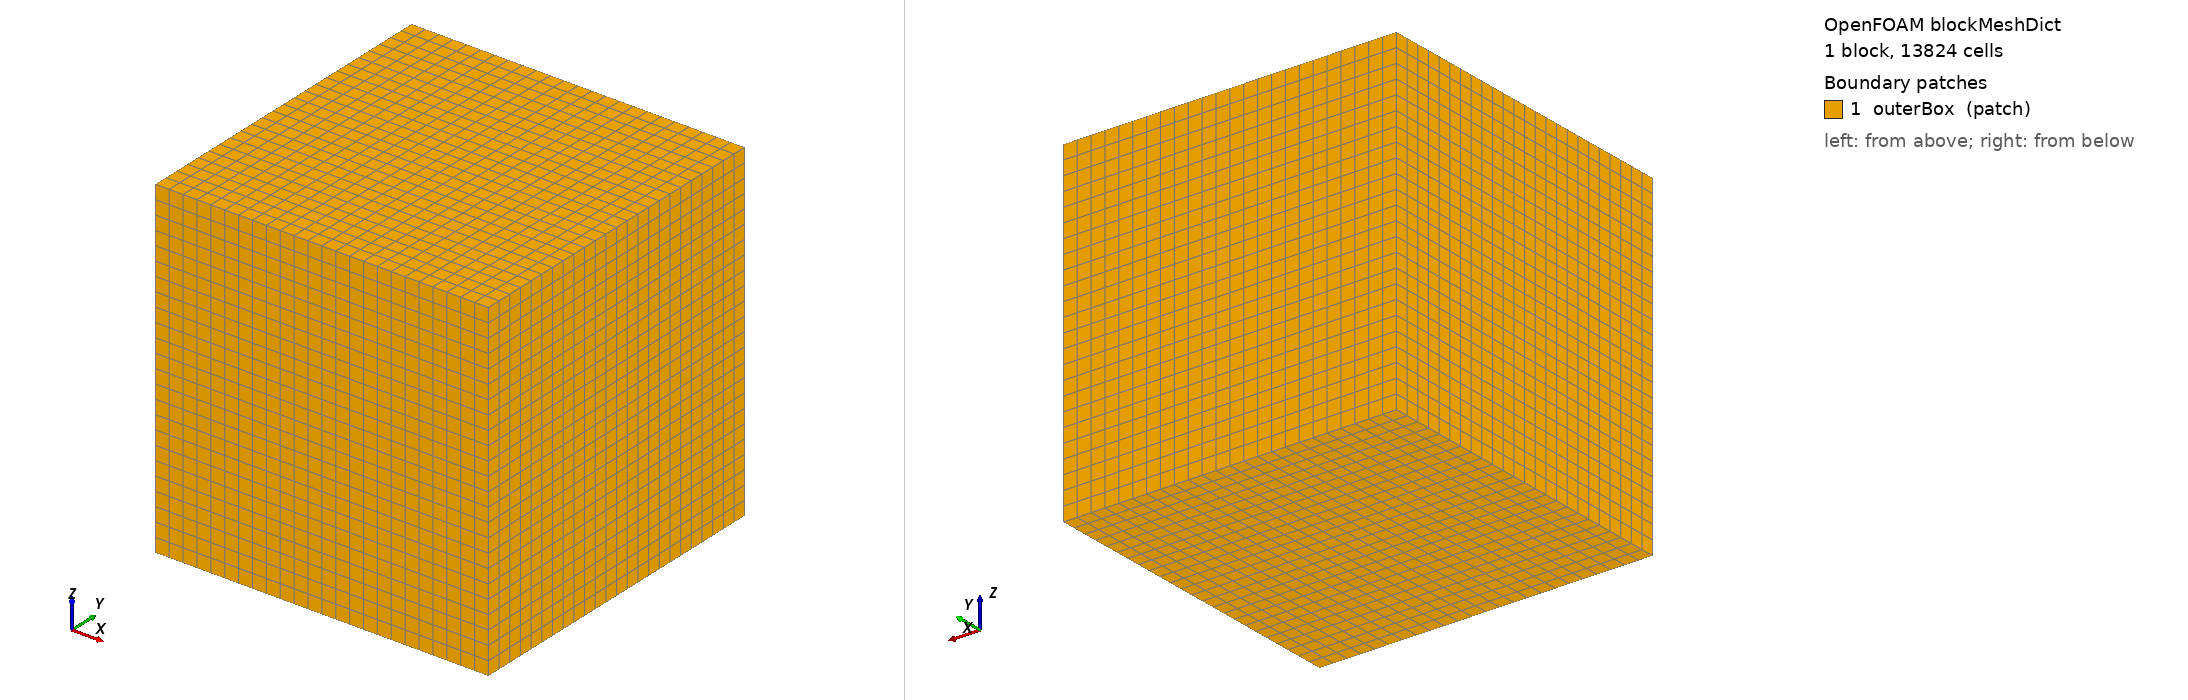

OpenFOAM case: the mesh blockMesh builds from blockMeshDict, 1 block(s), 13824 cells. Boundary patches (legend numbers): 1 outerBox (patch). Left view from above one corner, right view from below the opposite corner. Boundary conditions: 0 field file(s) under 0/; 0 of 1 drawn patches have an entry in a shipped field file.

=== system/blockMeshDict ===
FoamFile
{
    version 2.0;
    format ascii;
    class dictionary;
    object blockMeshDict;
}

// Dimensiones en metros. Caja de fondo: 4 m x 4 m x 4 m.
// El STL de ejemplo es una esfera de radio 0.5 m en el origen.
// Coordenadas en metros. No escala el STL: sus unidades se convierten al generarlo.
scale 1;

// Caja actual: x, y, z entre -2 y 2 m.
// Para probar [-4,4] m, cambiar todos los +/-2 por +/-4 y las
// subdivisiones 24 por 48 para conservar el tamaño de celda de fondo.
vertices
(
    (-2 -2 -2)
    ( 2 -2 -2)
    ( 2  2 -2)
    (-2  2 -2)
    (-2 -2  2)
    ( 2 -2  2)
    ( 2  2  2)
    (-2  2  2)
);

blocks
(
    // Malla base deliberadamente poco costosa.
    // Subdivisiones (nx ny nz); 24^3 = 13824 celdas antes de snappyHexMesh.
    // Ejemplos: (32 32 32) = 32768; (48 48 48) = 110592.
    // El número final cambia al refinar y retirar el sólido. Revisar límites
    // maxLocalCells/maxGlobalCells si se aumenta esta resolución.
    hex (0 1 2 3 4 5 6 7) (24 24 24) simpleGrading (1 1 1)
);

edges ();

// outerBox representa el exterior de la caja; snappyHexMesh añade sphere.
// Este caso no asigna condiciones físicas a estos patches.
boundary
(
    outerBox
    {
        type patch;
        faces
        (
            (0 3 2 1)
            (4 5 6 7)
            (0 1 5 4)
            (1 2 6 5)
            (2 3 7 6)
            (3 0 4 7)
        );
    }
);

mergePatchPairs ();
